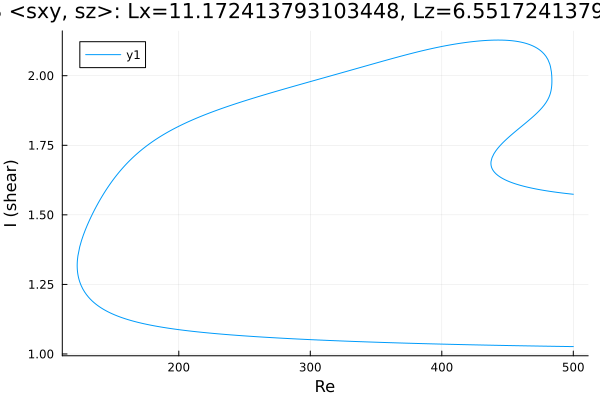

Values plotted in this chart, from the file beside it:
Re, shear
500.0, 1.027
499, 1.027
497.6, 1.027
496.2, 1.027
494.8, 1.027
493.4, 1.027
492, 1.027
490.6, 1.027
489.1, 1.027
487.7, 1.027
486.3, 1.028
484.9, 1.028
483.5, 1.028
482.1, 1.028
480.7, 1.028
479.2, 1.028
477.8, 1.028
476.4, 1.028
475, 1.028
473.6, 1.028
472.2, 1.029
470.8, 1.029
469.3, 1.029
467.9, 1.029
466.5, 1.029
465.1, 1.029
463.7, 1.029
462.3, 1.029
460.9, 1.03
459.4, 1.03
458, 1.03
456.6, 1.03
455.2, 1.03
453.8, 1.03
452.4, 1.03
452.3, 1.03
450.9, 1.03
449.5, 1.03
448, 1.031
446.6, 1.031
445.2, 1.031
443.8, 1.031
442.4, 1.031
441, 1.031
439.6, 1.031
438.1, 1.032
436.7, 1.032
435.3, 1.032
433.9, 1.032
432.5, 1.032
431.1, 1.032
429.7, 1.032
428.2, 1.032
426.8, 1.033
425.4, 1.033
424, 1.033
422.6, 1.033
421.2, 1.033
419.8, 1.033
418.3, 1.033
... 693 more rows
